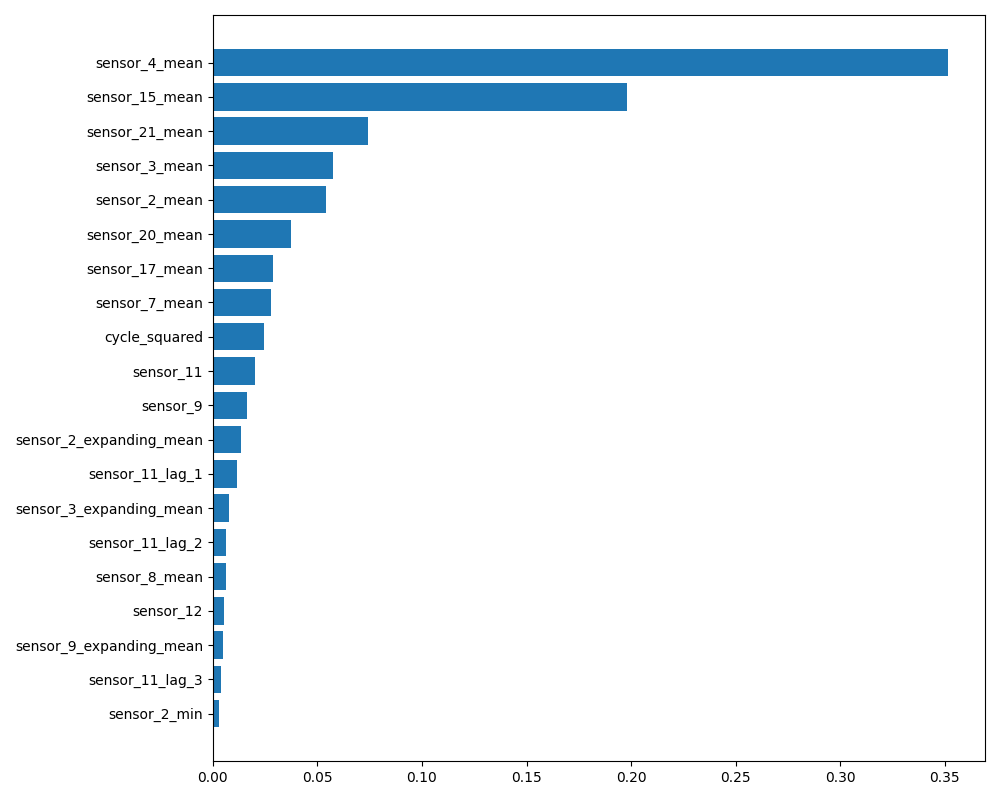

Source data for this figure (header and first rows):
Feature, Importance
sensor_4_mean, 0.3517
sensor_15_mean, 0.1982
sensor_21_mean, 0.07413
sensor_3_mean, 0.05738
sensor_2_mean, 0.05426
sensor_20_mean, 0.03737
sensor_17_mean, 0.02856
sensor_7_mean, 0.02793
cycle_squared, 0.02462
sensor_11, 0.02038
sensor_9, 0.01656
sensor_2_expanding_mean, 0.01323
sensor_11_lag_1, 0.01148
sensor_3_expanding_mean, 0.007957
sensor_11_lag_2, 0.006386
sensor_8_mean, 0.006195
sensor_12, 0.005426
sensor_9_expanding_mean, 0.004697
sensor_11_lag_3, 0.003808
sensor_2_min, 0.003137
sensor_20_min, 0.002679
sensor_20_max, 0.002616
sensor_12_lag_1, 0.002562
sensor_3_max, 0.002562
sensor_3_min, 0.002328
sensor_2_max, 0.002045
sensor_17_max, 0.001909
sensor_13_lag_2, 0.001842
sensor_12_lag_3, 0.001768
sensor_12_lag_2, 0.001666
sensor_9_zscore, 0.00156
sensor_13, 0.001471
sensor20_sensor21_product, 0.001431
sensor_9_std, 0.00142
sensor_13_lag_1, 0.001382
sensor_17_min, 0.001314
sensor_13_lag_3, 0.001272
sensor_9_delta, 0.001053
sensor_20_std, 0.001038
sensor_4_lag_3, 0.0008643
sensor_13_std, 0.0008058
sensor_7_std, 0.0007899
sensor_15_std, 0.0007775
sensor_20, 0.0007706
sensor_15, 0.0007317
sensor_15_lag_3, 0.0007039
sensor_4_lag_1, 0.0006869
sensor_12_std, 0.0006815
sensor_21_std, 0.00063
sensor_2_std, 0.0006276
sensor_3_std, 0.0006199
sensor_11_std, 0.0005889
sensor_4_std, 0.0005802
sensor_4_lag_2, 0.0005586
sensor_8_std, 0.0005569
sensor_21_lag_1, 0.0005409
sensor_21_lag_2, 0.000513
sensor_4_zscore, 0.0004341
sensor_17_delta, 0.0003045
sensor_6, 0.0
